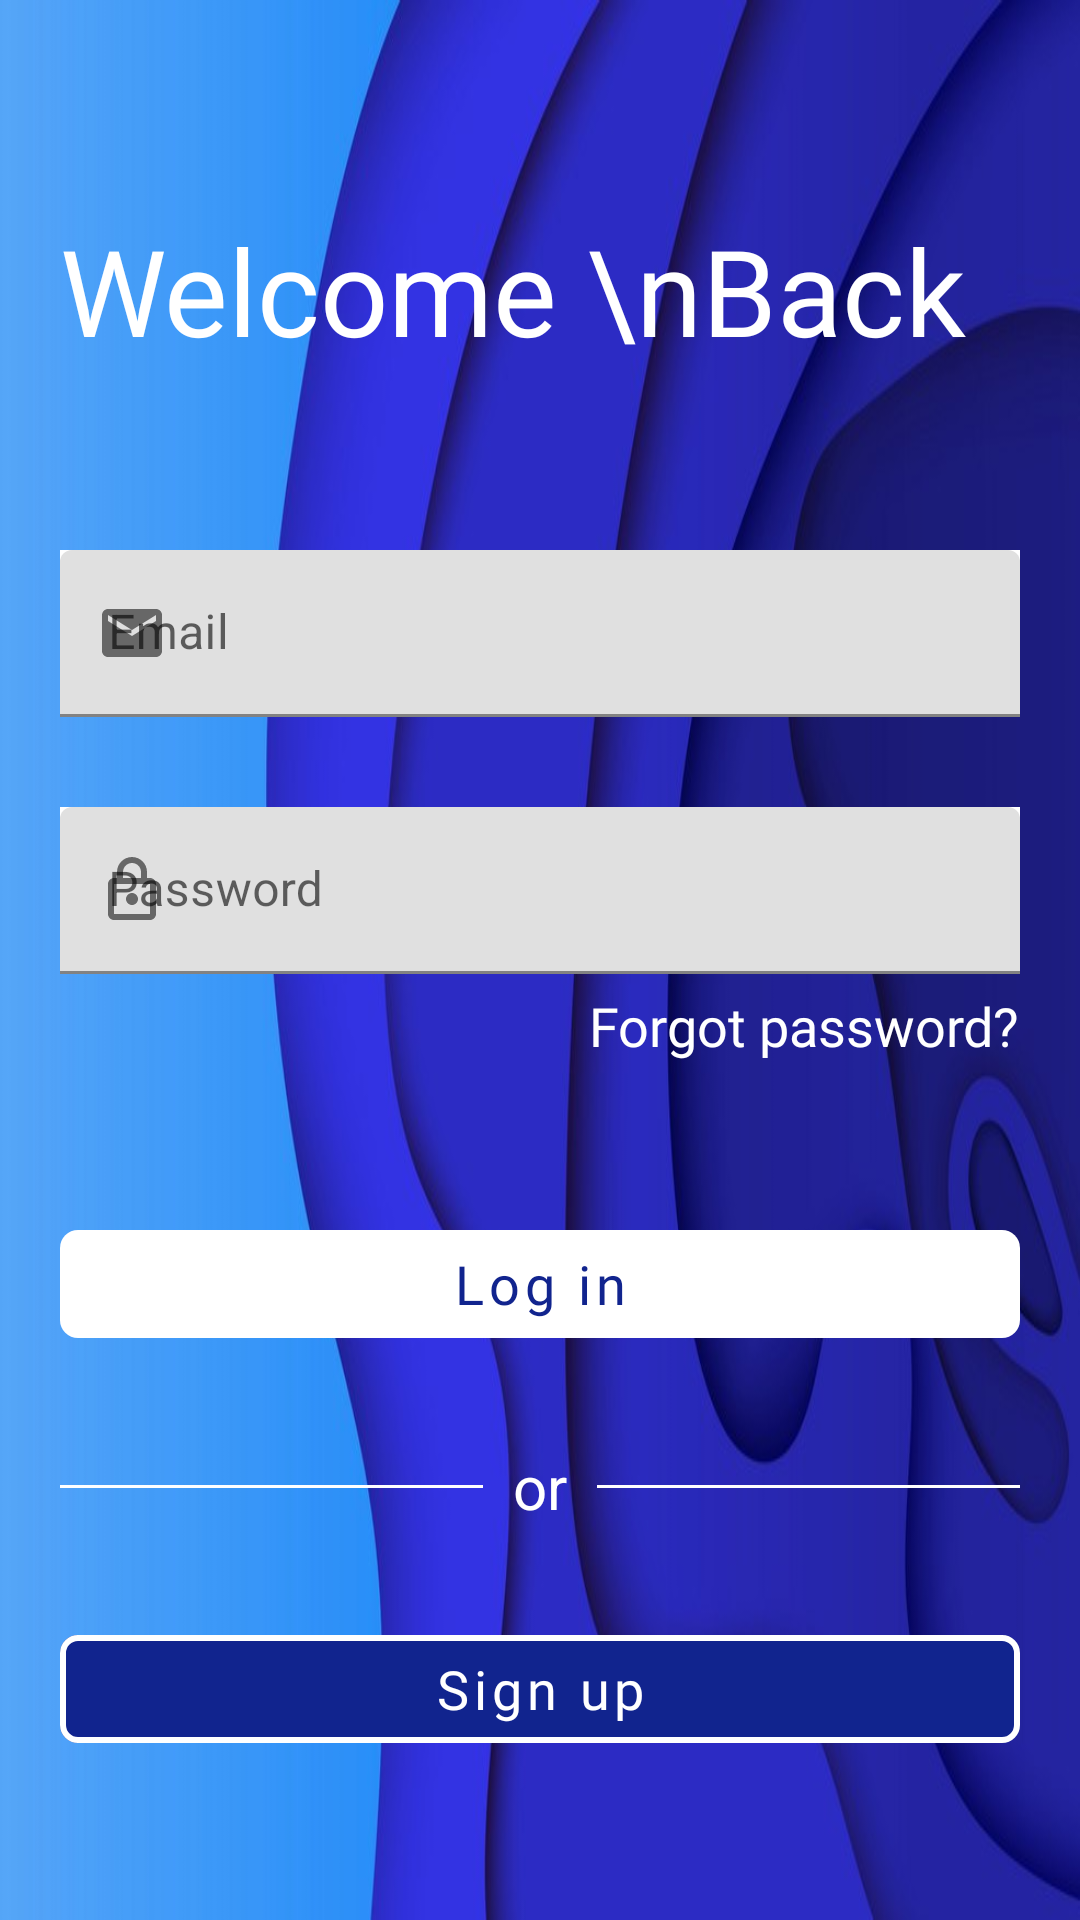

Android layout source for this screen:
<!-- AndroidManifest.xml: application theme Theme.WaterDelivery -->
<!-- res/layout/fragment_login.xml -->
<?xml version="1.0" encoding="utf-8"?>
<androidx.core.widget.NestedScrollView xmlns:android="http://schemas.android.com/apk/res/android"
    xmlns:tools="http://schemas.android.com/tools"
    android:layout_width="match_parent"
    android:layout_height="match_parent"
    xmlns:app="http://schemas.android.com/apk/res-auto"
    android:background="@drawable/bg"
    tools:context=".LoginFragment">

    <LinearLayout
        android:layout_width="match_parent"
        android:layout_height="match_parent"
        android:layout_marginStart="@dimen/marginStart"
        android:layout_marginTop="@dimen/marginTop"
        android:layout_marginEnd="@dimen/marginStart"
        android:orientation="vertical">

        <ImageButton
            android:id="@+id/arrow_back"
            android:layout_width="wrap_content"
            android:layout_height="wrap_content"
            android:src="@drawable/ic_baseline_arrow_back_ios_24"
            android:background="?attr/selectableItemBackgroundBorderless"/>

        <TextView
            android:layout_width="wrap_content"
            android:layout_height="wrap_content"
            android:text="Welcome \nBack"
            android:textSize="40sp"
            android:textColor="@color/white"
            android:fontFamily="@font/lato_black"
            android:layout_marginTop="50dp"/>

        <com.google.android.material.textfield.TextInputLayout
            android:id="@+id/email"
            android:layout_width="match_parent"
            android:layout_height="wrap_content"
            android:background="@color/white"
            android:layout_marginTop="60dp"
            app:startIconDrawable="@drawable/ic_baseline_email_24">

            <com.google.android.material.textfield.TextInputEditText
                android:layout_width="match_parent"
                android:layout_height="wrap_content"
                android:hint="@string/email"
                android:textColorHint="@color/blue"/>
        </com.google.android.material.textfield.TextInputLayout>


        <com.google.android.material.textfield.TextInputLayout
            android:id="@+id/password"
            android:layout_width="match_parent"
            android:layout_height="wrap_content"
            android:background="@color/white"
            android:layout_marginTop="30dp"
            app:startIconDrawable="@drawable/ic_outline_lock_password">

            <com.google.android.material.textfield.TextInputEditText
                android:layout_width="match_parent"
                android:layout_height="wrap_content"
                android:hint="@string/password"
                android:textColorHint="@color/blue"
                app:endIconDrawable="@drawable/ic_outline_visibility_off_24"/>
        </com.google.android.material.textfield.TextInputLayout>

        <TextView
            android:layout_width="wrap_content"
            android:layout_height="wrap_content"
            android:text="@string/forgot_password"
            android:textColor="@color/white"
            android:textSize="18sp"
            android:fontFamily="@font/lato_black"
            android:layout_gravity="right"
            android:layout_marginTop="5dp"/>

        <com.google.android.material.button.MaterialButton
            android:layout_width="match_parent"
            android:layout_height="wrap_content"
            android:layout_marginTop="50dp"
            android:text="@string/log_in"
            android:textSize="18sp"
            android:textColor="@color/blue"
            style="@style/Button.NoCaps.Radius16" />

        <LinearLayout
            android:layout_width="wrap_content"
            android:layout_height="wrap_content"
            android:orientation="horizontal"
            android:layout_marginTop="30dp"
            android:layout_marginBottom="30dp">

            <View
                android:layout_width="0dp"
                android:layout_height="1dp"
                android:layout_weight="1"
                android:background="@color/white"
                android:layout_gravity="center_vertical"/>

            <TextView
                android:layout_width="wrap_content"
                android:layout_height="wrap_content"
                android:text="or"
                android:textColor="@color/white"
                android:layout_marginStart="10dp"
                android:layout_marginEnd="10dp"
                android:textSize="20sp"/>

            <View
                android:layout_width="0dp"
                android:layout_height="1dp"
                android:layout_weight="1"
                android:background="@color/white"
                android:layout_gravity="center_vertical"/>
        </LinearLayout>

        <com.google.android.material.button.MaterialButton
            android:layout_width="match_parent"
            android:layout_height="wrap_content"
            android:text="@string/sign_up"
            android:textSize="18sp"
            android:textColor="@color/white"
            app:strokeColor="@color/white"
            app:strokeWidth="2dp"
            style="@style/Button.NoCaps.Radius32"
            android:layout_marginBottom="40dp"/>


    </LinearLayout>



</androidx.core.widget.NestedScrollView>
<!-- resources referenced by this layout -->
<resources>
  <color name="blue">#11248E</color>
  <color name="white">#FFFFFFFF</color>
  <dimen name="marginStart">20dp</dimen>
  <dimen name="marginTop">20dp</dimen>
  <!-- drawable bg: jpg bitmap (drawable-v24, 87472 bytes) -->
  <!-- drawable ic_baseline_email_24 (drawable) -->
  <vector android:height="24dp" android:tint="#B5B1B1"
      android:viewportHeight="24" android:viewportWidth="24"
      android:width="24dp" xmlns:android="http://schemas.android.com/apk/res/android">
      <path android:fillColor="@android:color/white" android:pathData="M20,4L4,4c-1.1,0 -1.99,0.9 -1.99,2L2,18c0,1.1 0.9,2 2,2h16c1.1,0 2,-0.9 2,-2L22,6c0,-1.1 -0.9,-2 -2,-2zM20,8l-8,5 -8,-5L4,6l8,5 8,-5v2z"/>
  </vector>
  <!-- drawable ic_outline_lock_password (drawable) -->
  <vector android:height="24dp" android:tint="#B5B1B1"
      android:viewportHeight="24" android:viewportWidth="24"
      android:width="24dp" xmlns:android="http://schemas.android.com/apk/res/android">
      <path android:fillColor="@android:color/white" android:pathData="M18,8h-1L17,6c0,-2.76 -2.24,-5 -5,-5S7,3.24 7,6v2L6,8c-1.1,0 -2,0.9 -2,2v10c0,1.1 0.9,2 2,2h12c1.1,0 2,-0.9 2,-2L20,10c0,-1.1 -0.9,-2 -2,-2zM9,6c0,-1.66 1.34,-3 3,-3s3,1.34 3,3v2L9,8L9,6zM18,20L6,20L6,10h12v10zM12,17c1.1,0 2,-0.9 2,-2s-0.9,-2 -2,-2 -2,0.9 -2,2 0.9,2 2,2z"/>
  </vector>
  <!-- drawable ic_outline_visibility_off_24 (drawable) -->
  <vector android:height="24dp" android:tint="#B5B1B1"
      android:viewportHeight="24" android:viewportWidth="24"
      android:width="24dp" xmlns:android="http://schemas.android.com/apk/res/android">
      <path android:fillColor="@android:color/white" android:pathData="M12,6c3.79,0 7.17,2.13 8.82,5.5 -0.59,1.22 -1.42,2.27 -2.41,3.12l1.41,1.41c1.39,-1.23 2.49,-2.77 3.18,-4.53C21.27,7.11 17,4 12,4c-1.27,0 -2.49,0.2 -3.64,0.57l1.65,1.65C10.66,6.09 11.32,6 12,6zM10.93,7.14L13,9.21c0.57,0.25 1.03,0.71 1.28,1.28l2.07,2.07c0.08,-0.34 0.14,-0.7 0.14,-1.07C16.5,9.01 14.48,7 12,7c-0.37,0 -0.72,0.05 -1.07,0.14zM2.01,3.87l2.68,2.68C3.06,7.83 1.77,9.53 1,11.5 2.73,15.89 7,19 12,19c1.52,0 2.98,-0.29 4.32,-0.82l3.42,3.42 1.41,-1.41L3.42,2.45 2.01,3.87zM9.51,11.37l2.61,2.61c-0.04,0.01 -0.08,0.02 -0.12,0.02 -1.38,0 -2.5,-1.12 -2.5,-2.5 0,-0.05 0.01,-0.08 0.01,-0.13zM6.11,7.97l1.75,1.75c-0.23,0.55 -0.36,1.15 -0.36,1.78 0,2.48 2.02,4.5 4.5,4.5 0.63,0 1.23,-0.13 1.77,-0.36l0.98,0.98c-0.88,0.24 -1.8,0.38 -2.75,0.38 -3.79,0 -7.17,-2.13 -8.82,-5.5 0.7,-1.43 1.72,-2.61 2.93,-3.53z"/>
  </vector>
  <string name="email">Email</string>
  <string name="forgot_password">Forgot password?</string>
  <string name="log_in">Log in</string>
  <string name="password">Password</string>
  <string name="sign_up">Sign up</string>
  <style name="Button.NoCaps.Radius16">
          <item name="cornerRadius">6dp</item>
          <item name="backgroundTint">#FFFFFF</item>
      </style>
  <style name="Button.NoCaps.Radius32">
          <item name="cornerRadius">6dp</item>
          <item name="backgroundTint">@color/blue</item>
          <item name="colorOutline">@color/white</item>
      </style>
  <style name="Theme.WaterDelivery" parent="Theme.MaterialComponents.DayNight.NoActionBar">
          
          <item name="colorPrimary">@color/purple_500</item>
          <item name="colorPrimaryVariant">@color/purple_700</item>
          <item name="colorOnPrimary">@color/white</item>
          
          <item name="colorSecondary">@color/teal_200</item>
          <item name="colorSecondaryVariant">@color/teal_700</item>
          <item name="colorOnSecondary">@color/black</item>
          
          <item name="android:statusBarColor" tools:targetApi="l">?attr/colorPrimaryVariant</item>
          
      </style>
  <color name="purple_500">#FF6200EE</color>
  <color name="purple_700">#FF3700B3</color>
  <color name="teal_200">#FF03DAC5</color>
  <color name="teal_700">#FF018786</color>
  <color name="black">#FF000000</color>
</resources>
